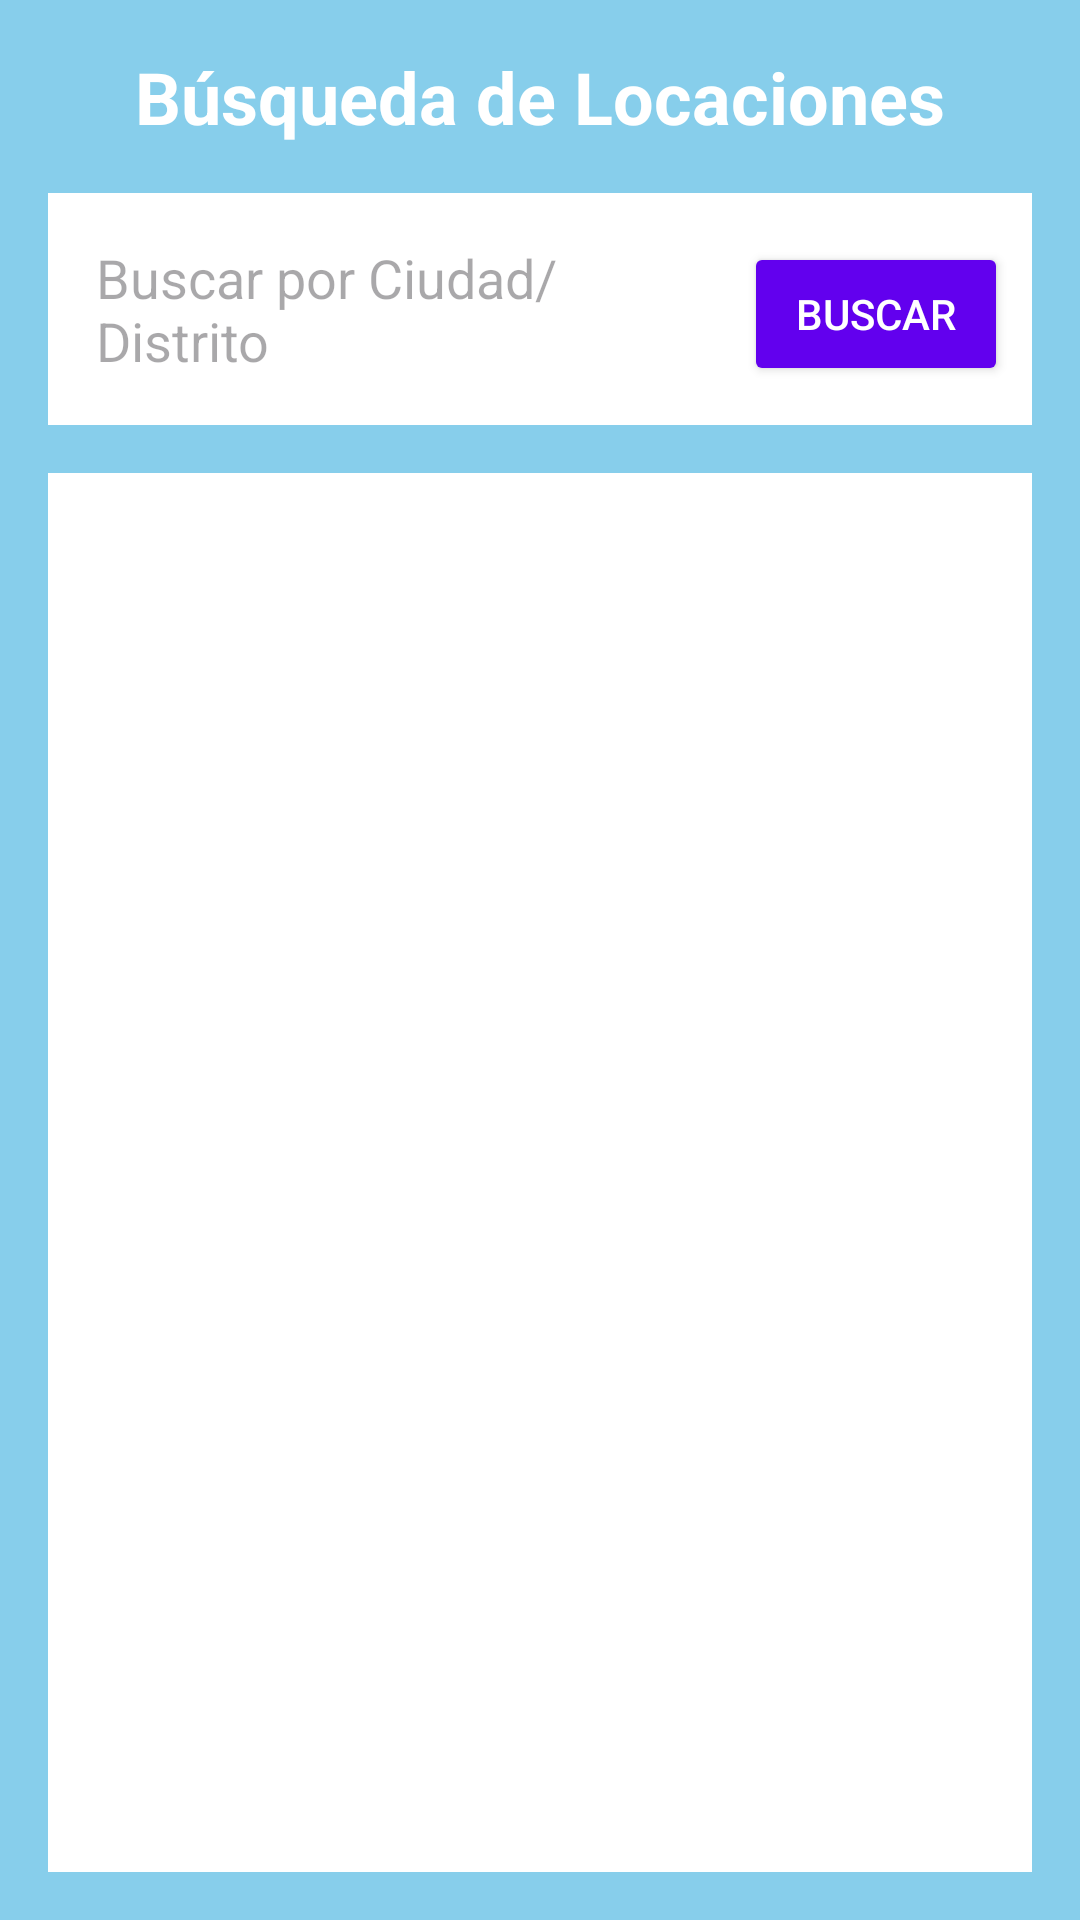

Produce the Android XML layout that renders to this screen, including the resource entries it uses.
<!-- AndroidManifest.xml: application theme Theme.IOT_LAB4_20220270 -->
<!-- res/layout/fragment_locations.xml -->
<?xml version="1.0" encoding="utf-8"?>
<LinearLayout xmlns:android="http://schemas.android.com/apk/res/android"
    android:layout_width="match_parent"
    android:layout_height="match_parent"
    android:orientation="vertical"
    android:background="#87CEEB"
    android:padding="16dp">

    <TextView
        android:layout_width="match_parent"
        android:layout_height="wrap_content"
        android:text="Búsqueda de Locaciones"
        android:textSize="24sp"
        android:textStyle="bold"
        android:textColor="@android:color/white"
        android:gravity="center"
        android:layout_marginBottom="16dp" />

    
    <LinearLayout
        android:layout_width="match_parent"
        android:layout_height="wrap_content"
        android:orientation="horizontal"
        android:background="@android:color/white"
        android:padding="8dp"
        android:layout_marginBottom="16dp">

        <EditText
            android:id="@+id/etBuscarLocacion"
            android:layout_width="0dp"
            android:layout_height="wrap_content"
            android:layout_weight="1"
            android:hint="@string/buscar_locacion_hint"
            android:padding="8dp"
            android:background="@android:color/transparent" />

        <Button
            android:id="@+id/btnBuscarLocacion"
            android:layout_width="wrap_content"
            android:layout_height="wrap_content"
            android:text="@string/buscar"
            android:backgroundTint="@color/purple_500"
            android:textColor="@android:color/white" />

    </LinearLayout>

    
    <androidx.recyclerview.widget.RecyclerView
        android:id="@+id/rvLocations"
        android:layout_width="match_parent"
        android:layout_height="0dp"
        android:layout_weight="1"
        android:background="@android:color/white"
        android:padding="8dp" />

</LinearLayout>
<!-- resources referenced by this layout -->
<resources>
  <color name="purple_500">#FF6200EE</color>
  <string name="buscar">Buscar</string>
  <string name="buscar_locacion_hint">Buscar por Ciudad/Distrito</string>
  <style name="Theme.IOT_LAB4_20220270" parent="Base.Theme.IOT_LAB4_20220270" />
  <style name="Base.Theme.IOT_LAB4_20220270" parent="Theme.Material3.DayNight.NoActionBar">
          
          
      </style>
</resources>
